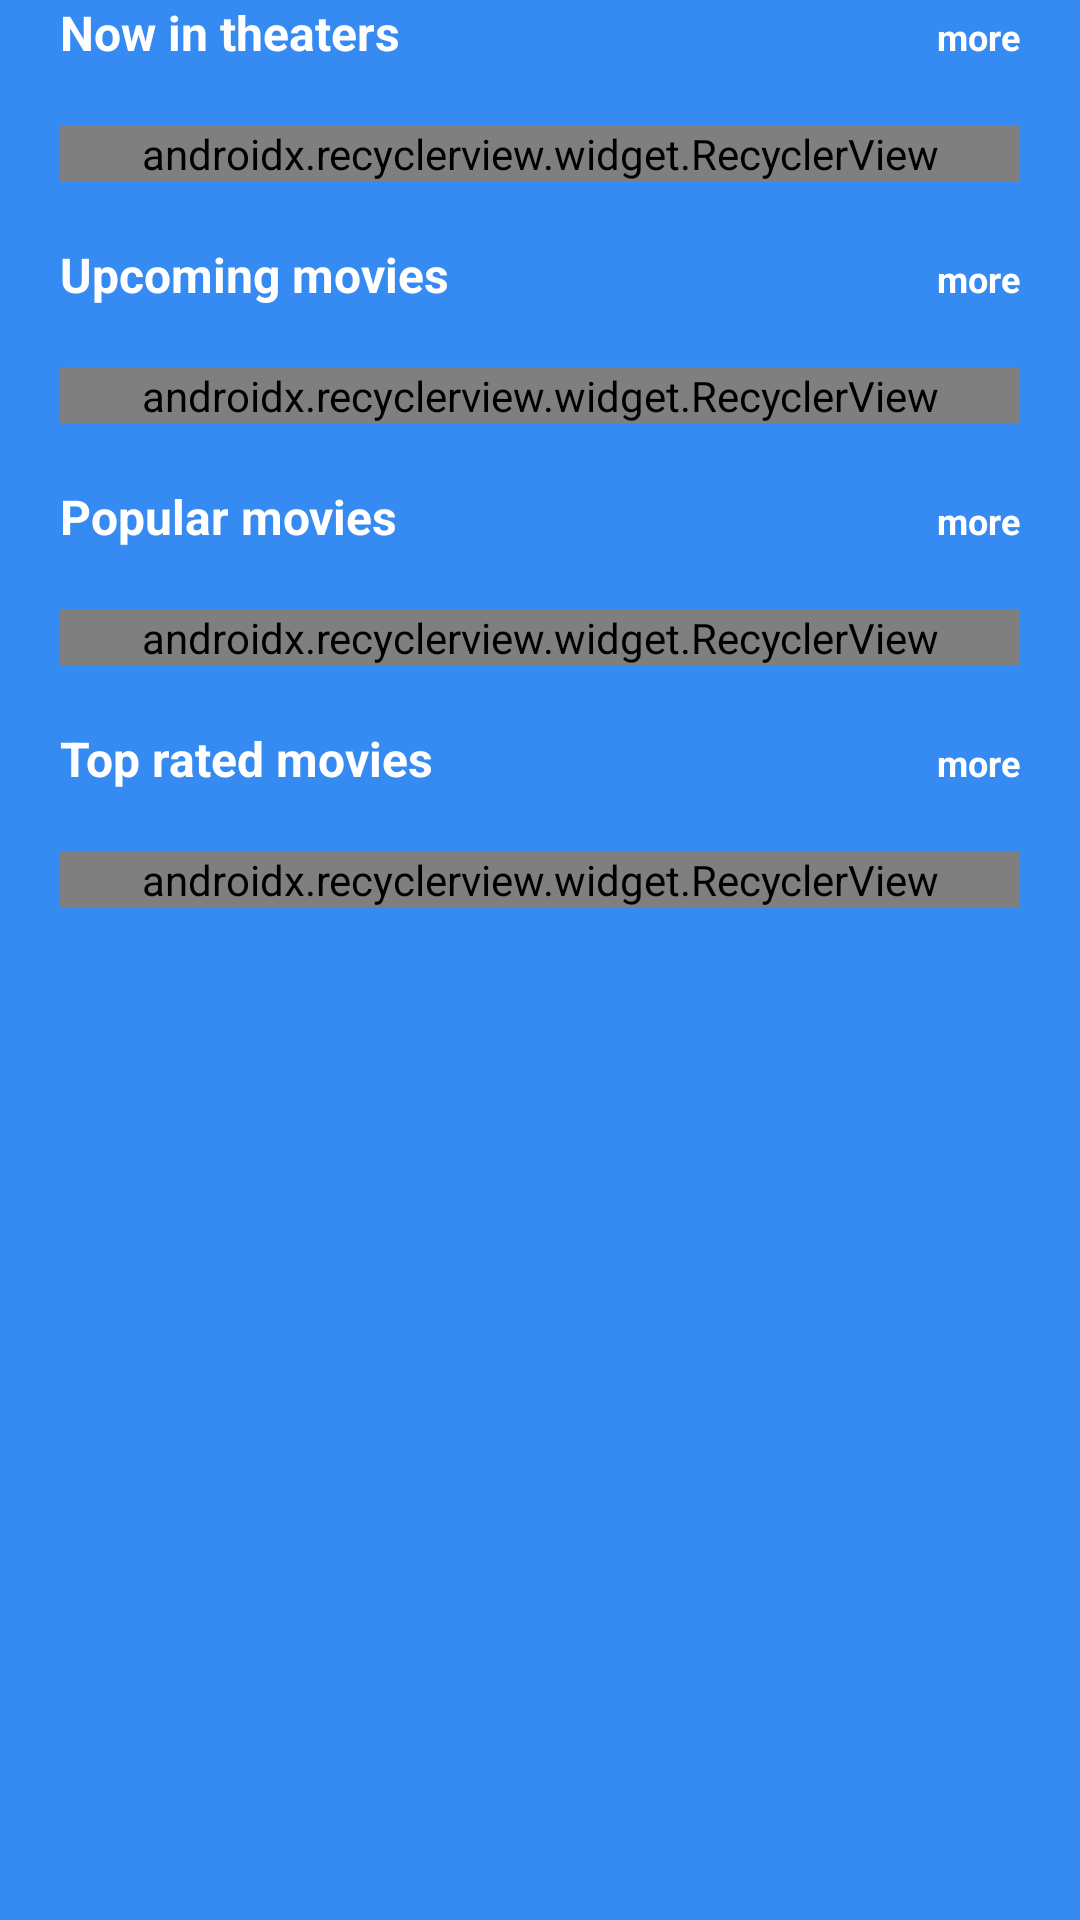

Reconstruct the res/layout file that produces this screen, plus the resources it refers to.
<!-- AndroidManifest.xml: application theme AppTheme -->
<!-- res/layout/fragment_gallery_landing.xml -->
<?xml version="1.0" encoding="utf-8"?>
<layout xmlns:app="http://schemas.android.com/apk/res-auto">

    <data>

        <import type="android.view.View" />

        <variable
            name="popularVm"
            type="com.yahoo.r4hu7.moviesdoughnut.ui.viewmodel.MoviesViewModel" />

        <variable
            name="nowPlayingVm"
            type="com.yahoo.r4hu7.moviesdoughnut.ui.viewmodel.MoviesViewModel" />

        <variable
            name="upComingVm"
            type="com.yahoo.r4hu7.moviesdoughnut.ui.viewmodel.MoviesViewModel" />

        <variable
            name="topRatedVm"
            type="com.yahoo.r4hu7.moviesdoughnut.ui.viewmodel.MoviesViewModel" />
    </data>

    <android.support.v4.widget.NestedScrollView xmlns:android="http://schemas.android.com/apk/res/android"
        android:id="@id/svContainer"
        xmlns:tools="http://schemas.android.com/tools"
        android:layout_width="match_parent"
        android:layout_height="wrap_content"
        tools:context=".ui.fragment.GalleryLandingFragment">

        <LinearLayout
            android:layout_width="match_parent"
            android:layout_height="wrap_content"
            android:clipChildren="false"
            android:clipToPadding="false"
            android:orientation="vertical"
            android:paddingEnd="@dimen/unit6"
            android:paddingStart="@dimen/unit6">

            <LinearLayout
                android:layout_width="match_parent"
                android:layout_height="wrap_content"
                android:layout_marginBottom="@dimen/unit6"
                android:orientation="horizontal"
                android:visibility="@{nowPlayingVm.movies.getValue().getData().isEmpty()?View.GONE:View.VISIBLE}">

                <TextView
                    style="@style/typography_subheading_light"
                    android:layout_width="0dp"
                    android:layout_height="wrap_content"
                    android:layout_weight="1"
                    android:text="@string/now_in_theaters"
                    android:textStyle="bold" />

                <TextView
                    style="@style/typography_caption_bold_light"
                    android:layout_width="wrap_content"
                    android:layout_height="wrap_content"
                    android:layout_marginStart="@dimen/unit4"
                    android:text="@string/more" />
            </LinearLayout>

            <android.support.v7.widget.RecyclerView
                android:id="@id/rvContainerNowPlaying"
                android:layout_width="match_parent"
                android:layout_height="wrap_content"
                android:layout_marginBottom="@dimen/unit6"
                android:clipChildren="false"
                android:clipToPadding="false"
                android:nestedScrollingEnabled="false"
                android:orientation="horizontal"
                android:overScrollMode="never"
                app:layoutManager="android.support.v7.widget.LinearLayoutManager" />

            <LinearLayout
                android:layout_width="match_parent"
                android:layout_height="wrap_content"
                android:layout_marginBottom="@dimen/unit6"
                android:orientation="horizontal">

                <TextView
                    style="@style/typography_subheading_light"
                    android:layout_width="0dp"
                    android:layout_height="wrap_content"
                    android:layout_weight="1"
                    android:text="@string/upcoming_movies"
                    android:textStyle="bold" />

                <TextView
                    style="@style/typography_caption_bold_light"
                    android:layout_width="wrap_content"
                    android:layout_height="wrap_content"
                    android:layout_marginStart="@dimen/unit4"
                    android:text="@string/more" />
            </LinearLayout>

            <android.support.v7.widget.RecyclerView
                android:id="@id/rvContainerUpcoming"
                android:layout_width="match_parent"
                android:layout_height="wrap_content"
                android:layout_marginBottom="@dimen/unit6"
                android:clipChildren="false"
                android:clipToPadding="false"
                android:nestedScrollingEnabled="false"
                android:orientation="horizontal"
                android:overScrollMode="never"
                app:layoutManager="android.support.v7.widget.LinearLayoutManager" />

            <LinearLayout
                android:layout_width="match_parent"
                android:layout_height="wrap_content"
                android:layout_marginBottom="@dimen/unit6"
                android:orientation="horizontal"
                android:visibility="@{popularVm.movies.getValue().getData().isEmpty()?View.GONE:View.VISIBLE}">

                <TextView
                    style="@style/typography_subheading_light"
                    android:layout_width="0dp"
                    android:layout_height="wrap_content"
                    android:layout_weight="1"
                    android:text="@string/popular_movies"
                    android:textStyle="bold" />

                <TextView
                    style="@style/typography_caption_bold_light"
                    android:layout_width="wrap_content"
                    android:layout_height="wrap_content"
                    android:layout_marginStart="@dimen/unit4"
                    android:text="@string/more" />
            </LinearLayout>

            <android.support.v7.widget.RecyclerView
                android:id="@id/rvContainerPopular"
                android:layout_width="match_parent"
                android:layout_height="wrap_content"
                android:layout_marginBottom="@dimen/unit6"
                android:clipChildren="false"
                android:clipToPadding="false"
                android:nestedScrollingEnabled="false"
                android:orientation="horizontal"
                android:overScrollMode="never"
                app:layoutManager="android.support.v7.widget.LinearLayoutManager" />

            <LinearLayout
                android:layout_width="match_parent"
                android:layout_height="wrap_content"
                android:layout_marginBottom="@dimen/unit6"
                android:orientation="horizontal">

                <TextView
                    style="@style/typography_subheading_light"
                    android:layout_width="0dp"
                    android:layout_height="wrap_content"
                    android:layout_weight="1"
                    android:text="@string/top_rated_movies"
                    android:textStyle="bold" />

                <TextView
                    style="@style/typography_caption_bold_light"
                    android:layout_width="wrap_content"
                    android:layout_height="wrap_content"
                    android:layout_marginStart="@dimen/unit4"
                    android:text="@string/more" />
            </LinearLayout>

            <android.support.v7.widget.RecyclerView
                android:id="@id/rvContainerTopRated"
                android:layout_width="match_parent"
                android:layout_height="wrap_content"
                android:layout_marginBottom="@dimen/unit6"
                android:clipChildren="false"
                android:clipToPadding="false"
                android:nestedScrollingEnabled="false"
                android:orientation="horizontal"
                android:overScrollMode="never"
                app:layoutManager="android.support.v7.widget.LinearLayoutManager" />

        </LinearLayout>

    </android.support.v4.widget.NestedScrollView>
</layout>
<!-- resources referenced by this layout -->
<resources>
  <dimen name="unit4">12dp</dimen>
  <dimen name="unit6">20dp</dimen>
  <string name="more">more</string>
  <string name="now_in_theaters">Now in theaters</string>
  <string name="popular_movies">Popular movies</string>
  <string name="top_rated_movies">Top rated movies</string>
  <string name="upcoming_movies">Upcoming movies</string>
  <style name="typography_caption_bold_light" parent="typography_light">
          <item name="android:textSize">@dimen/typography_caption</item>
          <item name="android:textStyle">bold</item>
      </style>
  <style name="typography_subheading_light" parent="typography_light">
          <item name="android:textSize">@dimen/typography_subheading</item>
      </style>
  <style name="AppTheme" parent="Theme.AppCompat.Light.NoActionBar">
          <item name="colorPrimary">@color/colorPrimary</item>
          <item name="colorPrimaryDark">@color/colorPrimaryDark</item>
          <item name="colorAccent">@color/colorAccent</item>
          <item name="android:windowContentTransitions" tools:targetApi="lollipop">true</item>
          <item name="android:windowBackground">@color/splash_color</item>
          <item name="android:statusBarColor" tools:targetApi="lollipop">@color/grd_1_s</item>
      </style>
  <style name="typography_light">
          <item name="android:textColor">@color/shade0</item>
          <item name="android:colorAccent" tools:targetApi="lollipop">@color/shade8</item>
      </style>
  <dimen name="typography_caption">12sp</dimen>
  <dimen name="typography_subheading">16sp</dimen>
  <color name="colorPrimary">@color/shade5</color>
  <color name="colorPrimaryDark">@color/shade6</color>
  <color name="colorAccent">@color/shade8</color>
  <color name="splash_color">#368bf2</color>
  <color name="grd_1_s">#4ca6ff</color>
  <color name="shade0">#ffffff</color>
  <color name="shade8">#42454c</color>
  <color name="shade5">#90949e</color>
  <color name="shade6">#717580</color>
</resources>
